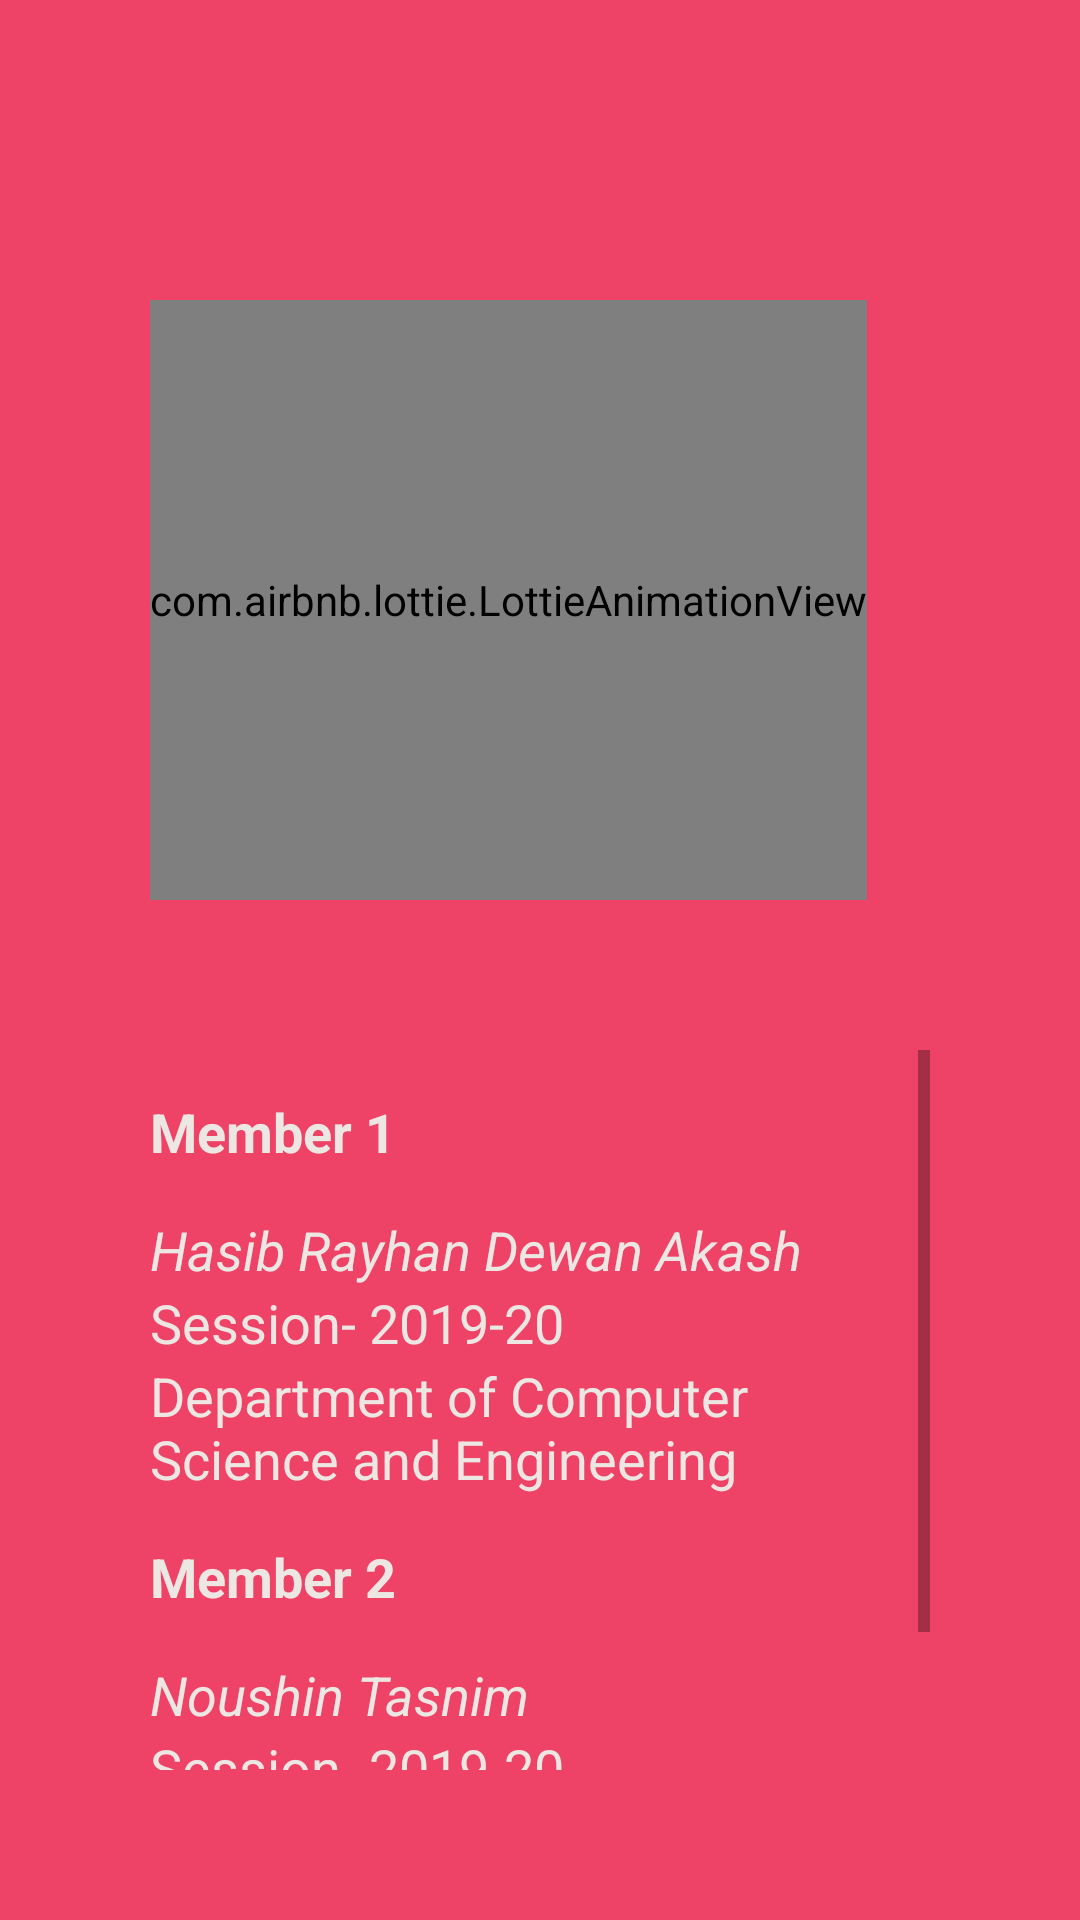

Here is an Android app screen rendered from its layout file. Give the layout XML and the strings, colors and styles it references.
<!-- AndroidManifest.xml: application theme Theme.QuotePad -->
<!-- res/layout/fragment_who_are_we.xml -->
<?xml version="1.0" encoding="utf-8"?>
<FrameLayout xmlns:android="http://schemas.android.com/apk/res/android"
    xmlns:tools="http://schemas.android.com/tools"
    android:layout_width="match_parent"
    android:layout_height="match_parent"
    xmlns:app="http://schemas.android.com/apk/res-auto"
    android:background="@color/dark_accent"
    tools:context=".nav_frags.contact.WhoAreWeFragment">

    <LinearLayout
        android:layout_width="match_parent"
        android:layout_height="match_parent"
        android:orientation="vertical"
        android:layout_margin="50dp">

        <com.airbnb.lottie.LottieAnimationView
            android:id="@+id/who_are_we_json"
            android:layout_width="wrap_content"
            android:layout_height="200dp"
            android:layout_marginVertical="50dp"
            app:lottie_rawRes="@raw/members"
            app:lottie_autoPlay="true"
            app:lottie_loop="true"/>

        <ScrollView
            android:layout_width="match_parent"
            android:layout_height="wrap_content">

            <LinearLayout
                android:layout_width="match_parent"
                android:layout_height="wrap_content"
                android:orientation="vertical">

                <TextView
                    android:id="@+id/t_voew"
                    android:layout_width="match_parent"
                    android:layout_height="wrap_content"
                    android:textColor="@color/light_shade"
                    android:layout_marginVertical="15dp"
                    android:elevation="50dp"
                    android:textSize="18sp"
                    android:textStyle="bold"
                    android:text="Member 1"/>

                <TextView
                    android:layout_width="match_parent"
                    android:layout_height="wrap_content"
                    android:textColor="@color/light_shade"
                    android:elevation="50dp"
                    android:textSize="18sp"
                    android:textStyle="italic"
                    android:text="Hasib Rayhan Dewan Akash"/>

                <TextView
                    android:layout_width="match_parent"
                    android:layout_height="wrap_content"
                    android:textColor="@color/light_shade"
                    android:elevation="50dp"
                    android:textSize="18sp"
                    android:text="Session- 2019-20"/>

                <TextView
                    android:layout_width="match_parent"
                    android:layout_height="wrap_content"
                    android:textColor="@color/light_shade"
                    android:elevation="50dp"
                    android:textSize="18sp"
                    android:text="Department of Computer Science and Engineering"/>


                <TextView
                    android:layout_width="match_parent"
                    android:layout_height="wrap_content"
                    android:textColor="@color/light_shade"
                    android:elevation="50dp"
                    android:textStyle="bold"
                    android:layout_marginVertical="15dp"
                    android:textSize="18sp"
                    android:text="Member 2"/>

                <TextView
                    android:layout_width="match_parent"
                    android:layout_height="wrap_content"
                    android:textColor="@color/light_shade"
                    android:elevation="50dp"
                    android:textStyle="italic"
                    android:textSize="18sp"
                    android:text="Noushin Tasnim"/>

                <TextView
                    android:layout_width="match_parent"
                    android:layout_height="wrap_content"
                    android:textColor="@color/light_shade"
                    android:elevation="50dp"
                    android:textSize="18sp"
                    android:text="Session- 2019-20"/>

                <TextView
                    android:layout_width="match_parent"
                    android:layout_height="wrap_content"
                    android:textColor="@color/light_shade"
                    android:elevation="50dp"
                    android:textSize="18sp"
                    android:text="Department of Computer Science and Engineering"/>

            </LinearLayout>

        </ScrollView>
    </LinearLayout>

</FrameLayout>
<!-- resources referenced by this layout -->
<resources>
  <color name="dark_accent">#ee4266</color>
  <color name="light_shade">#ede7e3</color>
  <style name="Theme.QuotePad" parent="Theme.MaterialComponents.DayNight.NoActionBar">
          
          <item name="colorPrimary">@color/purple_500</item>
          <item name="colorPrimaryVariant">@color/purple_700</item>
          <item name="colorOnPrimary">@color/white</item>
          
          <item name="colorSecondary">@color/teal_200</item>
          <item name="colorSecondaryVariant">@color/teal_700</item>
          <item name="colorOnSecondary">@color/black</item>
          
          <item name="android:statusBarColor" tools:targetApi="l">?attr/colorPrimaryVariant</item>
          
          <item name="android:windowNoTitle">true</item>
          <item name="android:windowActionBar">false</item>
          <item name="android:windowFullscreen">true</item>
      </style>
  <color name="purple_500">#273759</color>
  <color name="purple_700">#2D3F66</color>
  <color name="white">#FFFFFFFF</color>
  <color name="teal_200">#447C80</color>
  <color name="teal_700">#88f8ff</color>
  <color name="black">#FF000000</color>
</resources>
